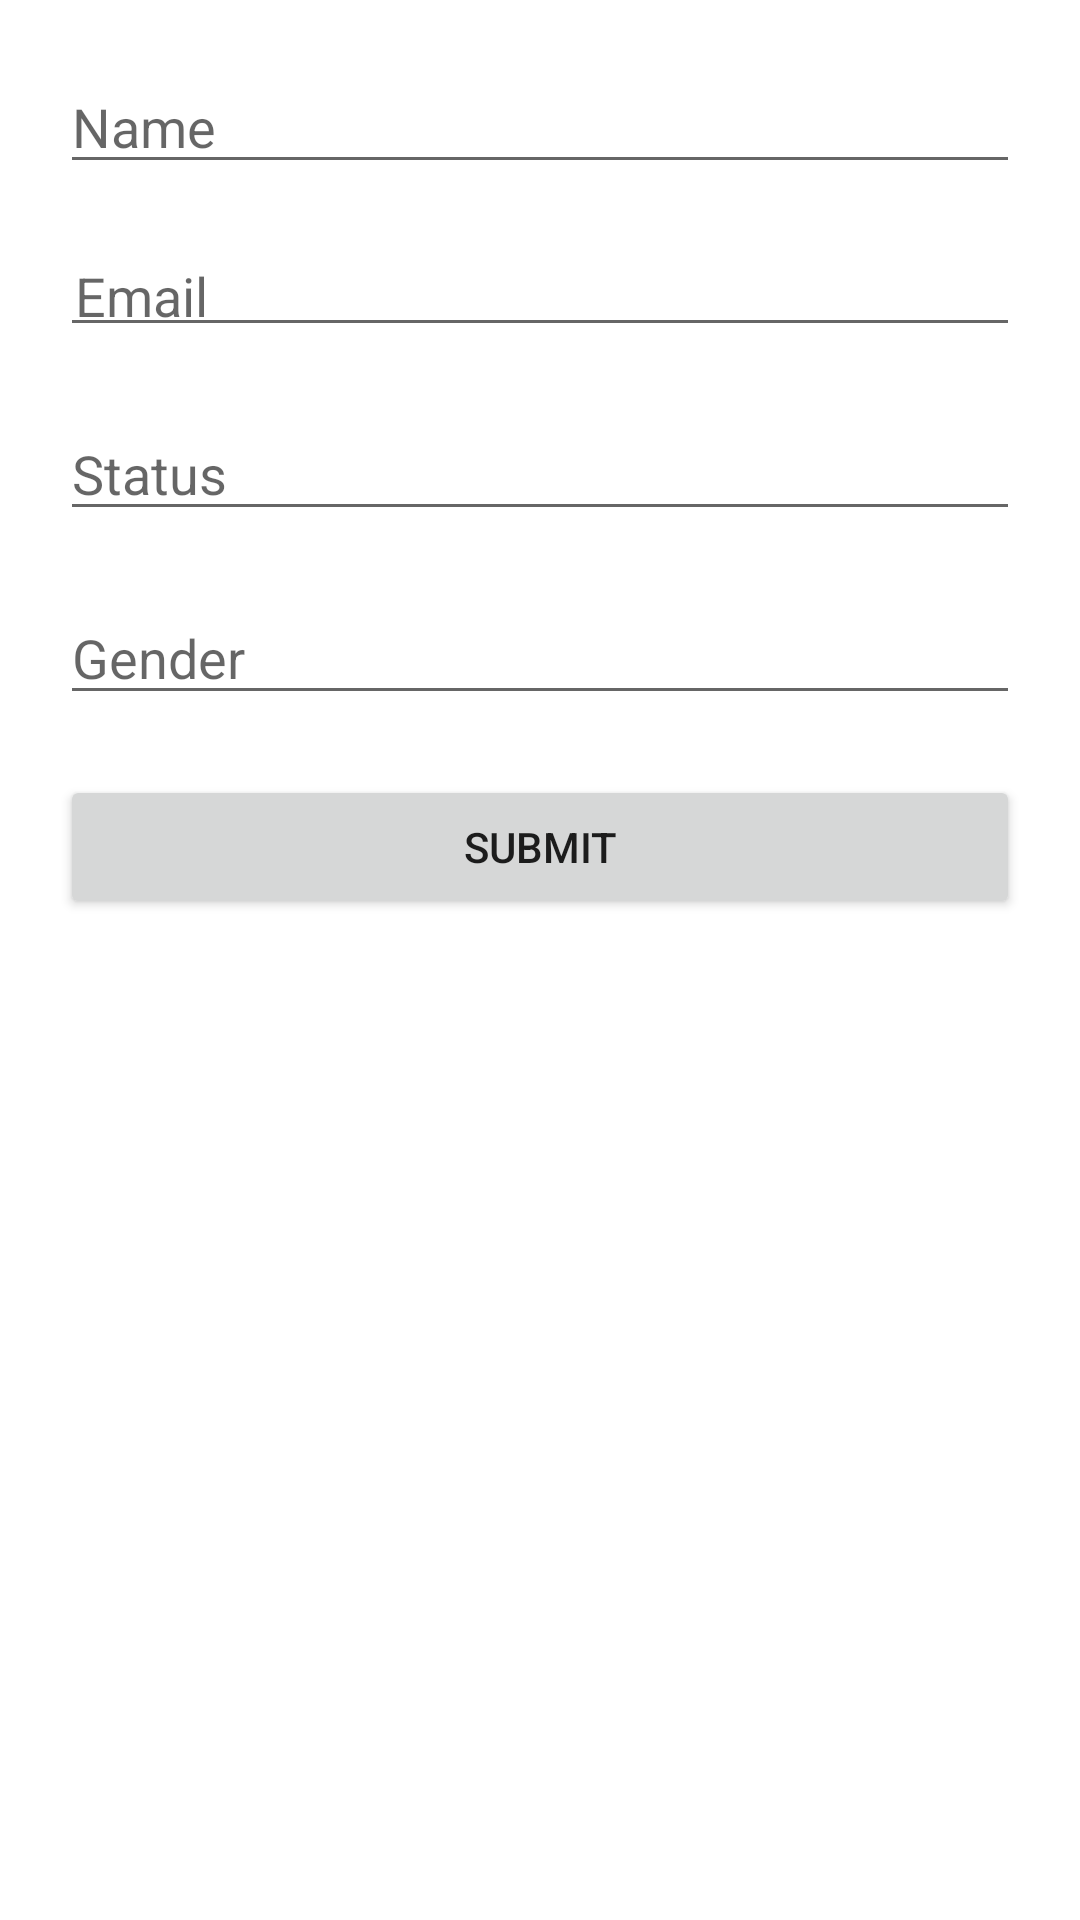

Here is an Android app screen rendered from its layout file. Give the layout XML and the strings, colors and styles it references.
<!-- AndroidManifest.xml: application theme Theme.API_All_Method -->
<!-- res/layout/activity_create_new_user.xml -->
<?xml version="1.0" encoding="utf-8"?>
<LinearLayout xmlns:android="http://schemas.android.com/apk/res/android"
    xmlns:app="http://schemas.android.com/apk/res-auto"
    xmlns:tools="http://schemas.android.com/tools"
    android:layout_width="match_parent"
    android:layout_height="match_parent"
    android:orientation="vertical"
    android:padding="10dp"
    tools:context=".activity.CreateNewUser">

    <EditText
        android:id="@+id/etName"
        android:layout_width="match_parent"
        android:layout_height="wrap_content"
      android:layout_margin="10dp"
        android:hint="Name" />

    <EditText
        android:id="@+id/etEmail"
        android:layout_width="match_parent"
        android:layout_height="wrap_content"
        android:hint="Email"
        android:layout_margin="10dp"

        android:padding="5dp" />

    <EditText
        android:id="@+id/etStatus"
        android:layout_width="match_parent"
        android:layout_height="wrap_content"
        android:layout_margin="10dp"
        android:hint="Status" />

    <EditText
        android:layout_margin="10dp"
        android:id="@+id/etGender"
        android:layout_width="match_parent"
        android:layout_height="wrap_content"
        android:hint="Gender" />

    <Button
        android:layout_margin="10dp"
        android:id="@+id/btnSubmit"
        android:layout_width="match_parent"
        android:layout_height="wrap_content"
        android:text="Submit" />
</LinearLayout>
<!-- resources referenced by this layout -->
<resources>
  <style name="Theme.API_All_Method" parent="Theme.MaterialComponents.DayNight.DarkActionBar">
          
          <item name="colorPrimary">@color/purple_500</item>
          <item name="colorPrimaryVariant">@color/purple_700</item>
          <item name="colorOnPrimary">@color/white</item>
          
          <item name="colorSecondary">@color/teal_200</item>
          <item name="colorSecondaryVariant">@color/teal_700</item>
          <item name="colorOnSecondary">@color/black</item>
          
          <item name="android:statusBarColor" tools:targetApi="l">?attr/colorPrimaryVariant</item>
          
      </style>
  <!-- not gathered from this repository: default colours our renderer supplied (Android Studio template values) -->
  <color name="purple_500">#FF6200EE</color>
  <color name="purple_700">#FF3700B3</color>
  <color name="teal_200">#FF03DAC5</color>
  <color name="teal_700">#FF018786</color>
  <color name="black">#FF000000</color>
  <color name="white">#FFFFFFFF</color>
</resources>
